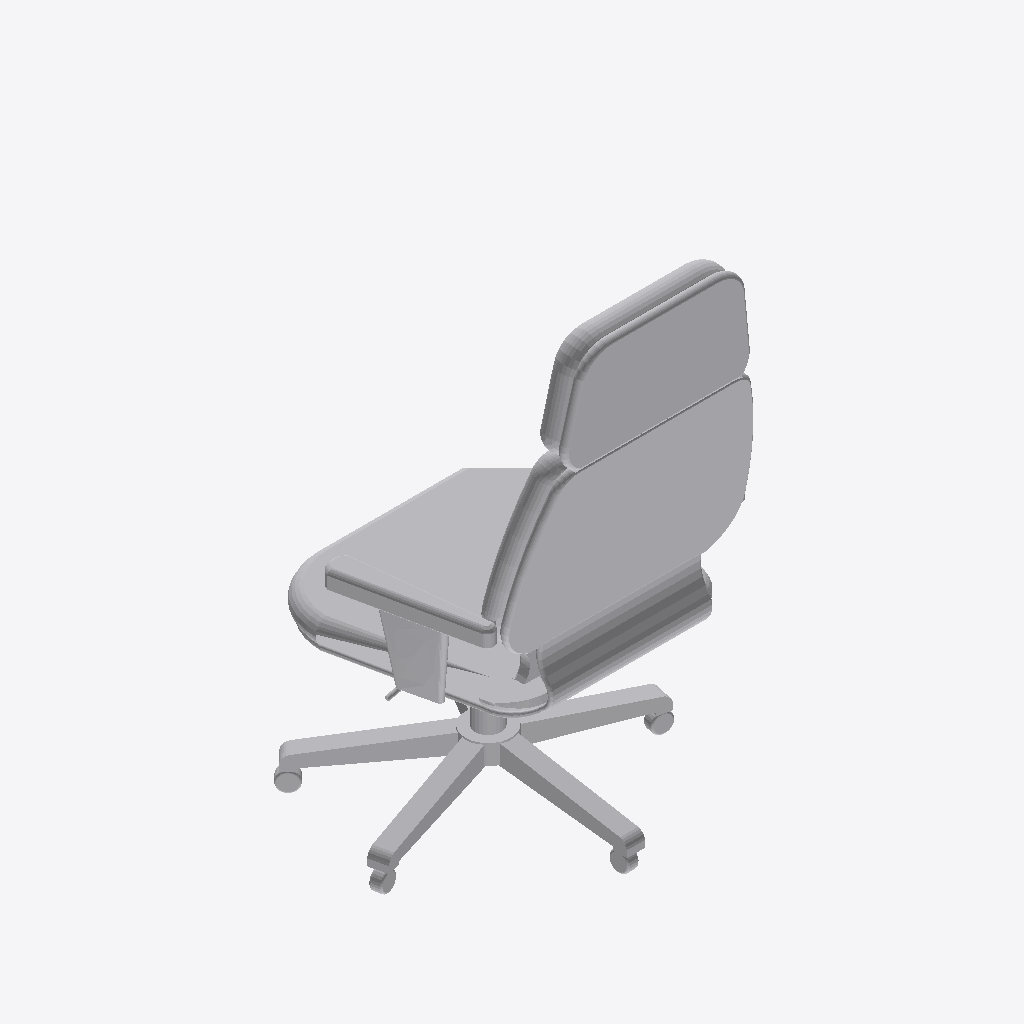
Isometric view of an IFC building model (IFC-SPF (STEP), schema IFC4, length unit millimetre), seen from the south-west, elements coloured by IFC class: 1 other element (light grey).
Extent 0.7 m × 0.7 m × 1.1 m (x, y, z). Elements (1): 1 IfcFurniture.

HEADER;
FILE_DESCRIPTION(('ViewDefinition [CoordinationView]'),'2;1');
FILE_NAME('','2025-04-16T18:47:02',(),(),'IfcOpenShell 0.7.0','IfcOpenShell 0.7.0','');
FILE_SCHEMA(('IFC4'));
ENDSEC;
DATA;
#1=IFCPROJECT('2zuJj7Lc587PGXGkwfg9T6',$,'My Project',$,$,$,$,(#66),#45);
#9252=IFCSITE('1zP5J_ZvP8exnVT6c9orRa',#9251,'My Site',$,$,$,$,$,$,$,$,$,$,$);
#9250=IFCFURNITURE('1w_EUKkpf75vWYg7AwUk7E',#51,$,$,$,#9261,#9249,$,$);
ENDSEC;
